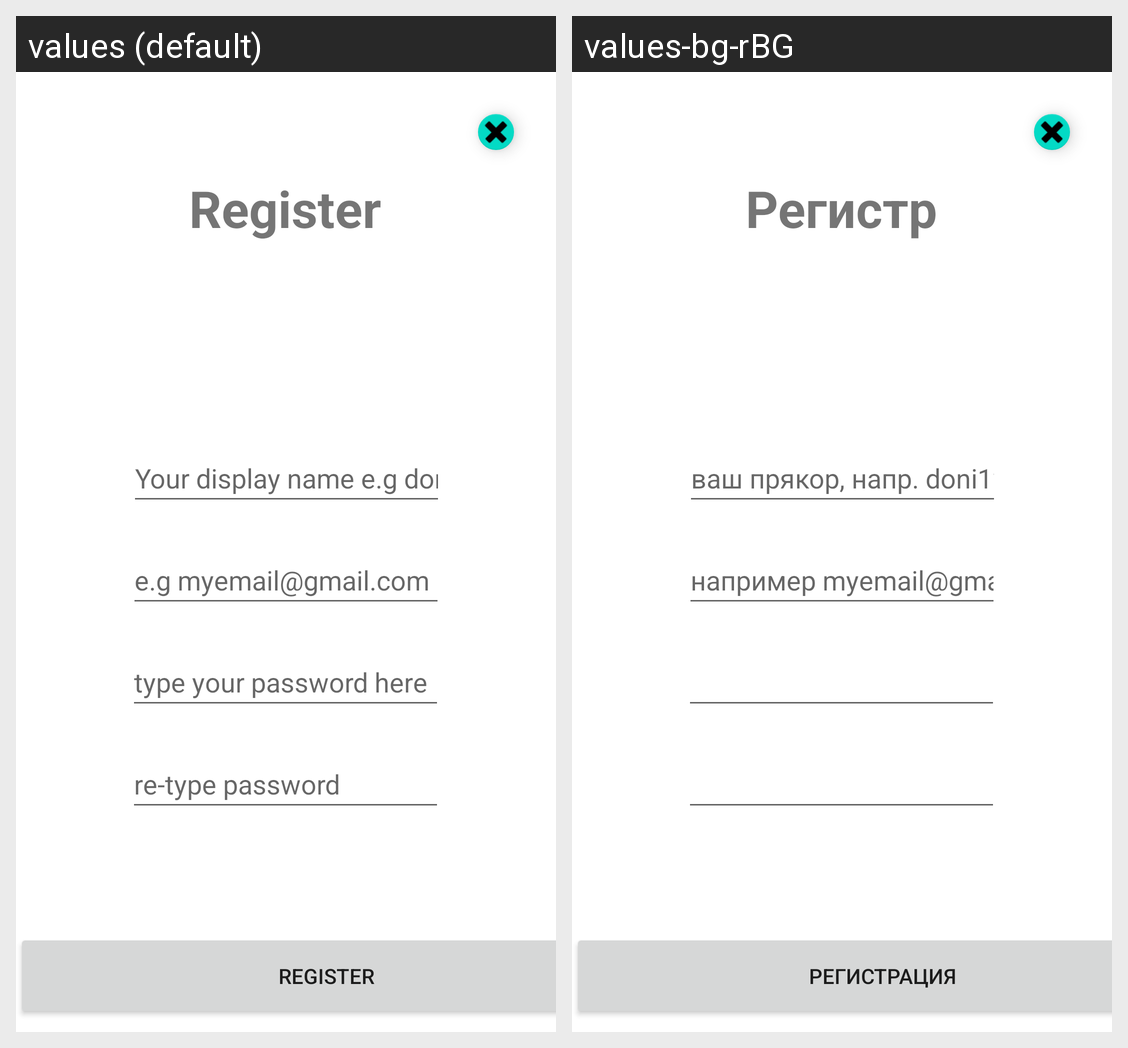

This grid shows one Android layout under two languages. Give, for every string resource on the screen, its name, the default text and each shown locale's text.
Android screen res/layout/register_activity.xml rendered under 2 locales, left to right: values (default), values-bg-rBG. Device: Nexus 5 (rendered at 1080×1920; each locale shown at half size, 540×960, under a caption strip naming it); theme Theme.MyApplication.
Strings drawn on this screen, with the default value and each locale's value (text and hints the layout hard-codes, and strings that could not be matched under every locale, appear in the picture but are not listed):

reg_tv_form_name
  values: Register
  values-bg-rBG: Регистрация

reg_et_username
  values: Your display name e.g doni12
  values-bg-rBG: ваш прякор, напр. doni12

reg_et_email
  values: e.g myemail@gmail.com
  values-bg-rBG: например myemail@gmail.com

reg_btn_register
  values: Register
  values-bg-rBG: Регистрация
